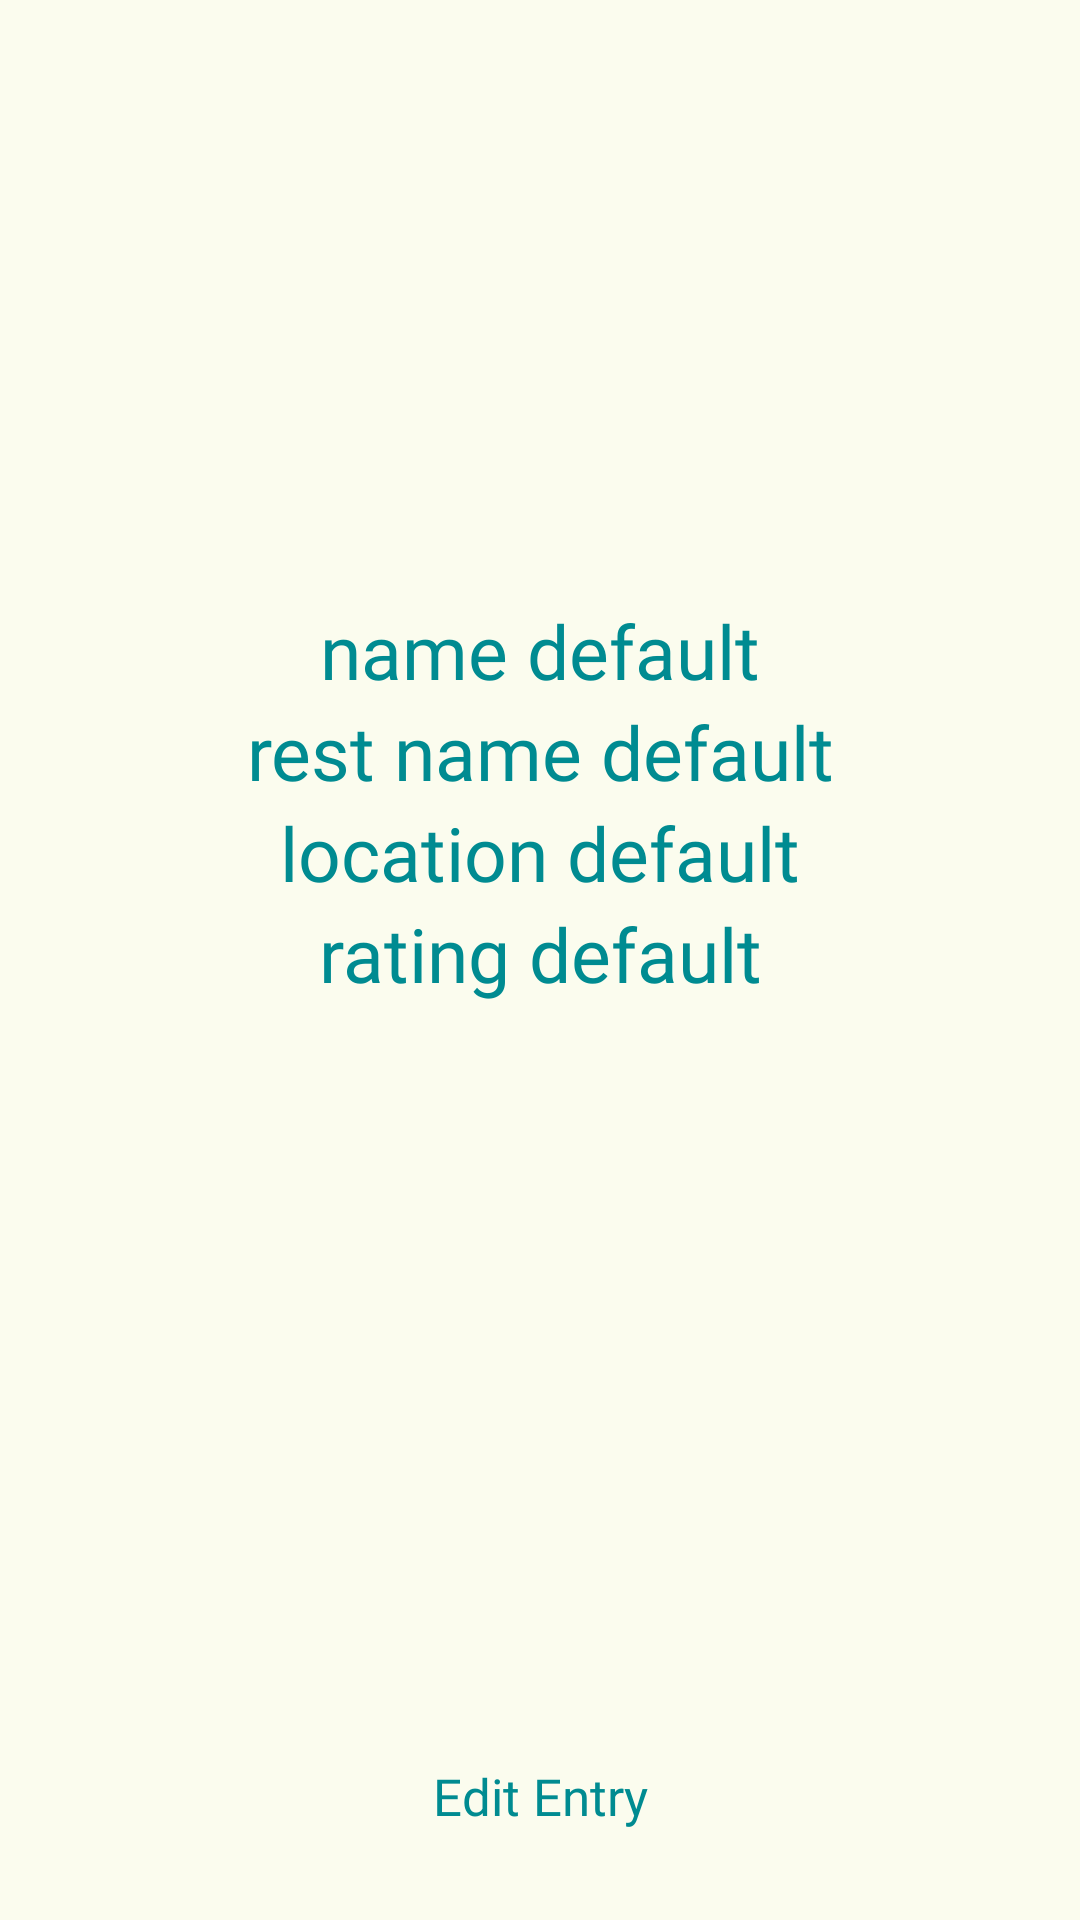

Layout XML and referenced resources for this Android screen:
<!-- AndroidManifest.xml: application theme AppTheme -->
<!-- res/layout/fragment_view_rest.xml -->
<?xml version="1.0" encoding="utf-8"?>
<androidx.constraintlayout.widget.ConstraintLayout
    xmlns:android="http://schemas.android.com/apk/res/android"
    xmlns:app="http://schemas.android.com/apk/res-auto"
    xmlns:tools="http://schemas.android.com/tools"
    android:layout_width="fill_parent"
    android:layout_height="fill_parent"
    tools:context=".ui.viewedit.ViewRestFrag"
    android:background="@color/colorBackground">


    <ImageView
        android:layout_width="match_parent"
        android:layout_height="200dp"
        android:id="@+id/imgViewHeader"
        android:background="@drawable/component"
        app:layout_constraintTop_toTopOf="parent"
        app:layout_constraintRight_toRightOf="parent"
        app:layout_constraintLeft_toLeftOf="parent"
        />

    <TextView
        android:textSize="25sp"
        android:layout_width="match_parent"
        android:textAlignment="center"
        android:fontFamily="@font/chineserocksrg"
        android:textColor="@color/colorAccent"
        android:layout_height="wrap_content"
        android:text="@string/name_default"
        android:id="@+id/ev_rest_name"
        app:layout_constraintTop_toBottomOf="@id/imgViewHeader"
        app:layout_constraintLeft_toLeftOf="parent" />

    <TextView
        android:textSize="25sp"
        android:layout_width="match_parent"
        android:textAlignment="center"
        android:fontFamily="@font/chineserocksrg"
        android:textColor="@color/colorAccent"
        android:layout_height="wrap_content"
        android:text="@string/rest_name_default"
        android:id="@+id/ev_rest_hours"
        app:layout_constraintTop_toBottomOf="@id/ev_rest_name"
        app:layout_constraintLeft_toLeftOf="parent" />

    <TextView
        android:textSize="25sp"
        android:layout_width="match_parent"
        android:textAlignment="center"
        android:fontFamily="@font/chineserocksrg"
        android:textColor="@color/colorAccent"
        android:layout_height="wrap_content"
        android:text="@string/location_default"
        android:id="@+id/ev_rest_location"
        app:layout_constraintTop_toBottomOf="@id/ev_rest_hours"
        app:layout_constraintLeft_toLeftOf="parent" />

    <TextView
        android:textSize="25sp"
        android:layout_width="match_parent"
        android:textAlignment="center"
        android:fontFamily="@font/chineserocksrg"
        android:textColor="@color/colorAccent"
        android:layout_height="wrap_content"
        android:text="@string/rating_default"
        android:id="@+id/ev_rating"
        app:layout_constraintTop_toBottomOf="@id/ev_rest_location"
        app:layout_constraintLeft_toLeftOf="parent" />



    <Button

        android:layout_margin="15dp"
        android:padding="15dp"
        android:id="@+id/button_signin"
        android:layout_width="300dp"
        android:layout_height="wrap_content"
        android:background="@drawable/btn_shape_capsule"
        android:fontFamily="@font/chineserocksrg"
        android:foreground="?android:attr/selectableItemBackground"
        android:text="@string/edit_entry"
        android:textAllCaps="false"
        android:textColor="@color/colorAccent"
        android:textSize="17sp"
        app:layout_constraintBottom_toBottomOf="parent"
        app:layout_constraintEnd_toEndOf="parent"
        app:layout_constraintStart_toStartOf="parent" />


</androidx.constraintlayout.widget.ConstraintLayout>
<!-- resources referenced by this layout -->
<resources>
  <color name="colorAccent">#008B91</color>
  <color name="colorBackground">#FBFCEE</color>
  <string name="edit_entry">Edit Entry</string>
  <string name="location_default">location default</string>
  <string name="name_default">name default</string>
  <string name="rating_default">rating default</string>
  <string name="rest_name_default">rest name default</string>
  <style name="AppTheme" parent="Theme.AppCompat.Light.DarkActionBar">
  
  
          
          <item name="colorPrimary">@color/colorPrimary</item>
          <item name="colorPrimaryDark">@color/colorPrimaryDark</item>
          <item name="colorAccent">@color/colorAccent</item>
          <item name="background">@color/colorBackground</item>
  
  
  
  
      </style>
  <color name="colorPrimary">#DB832D</color>
  <color name="colorPrimaryDark">#B55E1C</color>
</resources>
